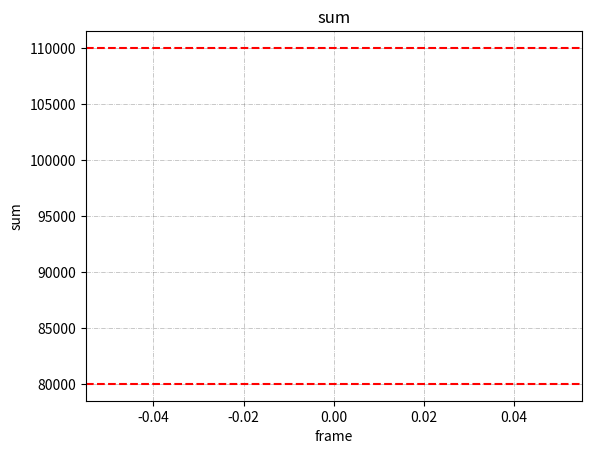

The script that saved this image: (Note: this script raises an exception after producing the figure.)
import matplotlib
import matplotlib.pyplot as plt
import numpy as np
import math
import os
from os import path
import re
import sys
from matplotlib.colors import LogNorm


def load_data(file_in_path_name, val_1_max = 1022):

		print("* Loading file:\t\t", file_in_path_name)

		data = []

		try:
			with open(file_in_path_name, 'r') as file_in:
				n_line = 0
				frame_num = 0

				frame = np.zeros((256,256))

				for line in file_in:

					n_line += 1

					line = line.replace("\n", "")					
					line_list = line.split("\t")

					if line[0] == 'f':
						line_list = line.split(" ")
						if len(line_list) >= 2:
							frame_num = int(line_list[1])
						if np.sum(frame) != 0:
							data.append(frame)
						frame = np.zeros((256,256))
						continue

					x = -1
					y = -1
					val_1 = -1
					val_2 = -1

					if len(line_list) >= 4:
						x = int(line_list[0])
						y = int(line_list[1])
						val_1 = float(line_list[2])
						val_2 = float(line_list[3])

						if (val_1 == 1022):
							print("[WARINING] Pixel with high response (x,y,tot, line, frame):" , x, y, val_1, n_line, frame_num)

						if (x == 26 and y == 120) or (x == 26 and y == 0):
							continue

						frame[x,y] = val_1

				if np.sum(frame) != 0:
					data.append(frame)

		except IOError:
			print("Can not open file: " + file_in_path_name )	
			return -1, data

		return 0, data


def matrix_center(matrix):

	sum_x = 0
	sum_y = 0
	sum_val = 0

	i = 0
	j = 0

	for arr in matrix:
		for num in arr:
			j += 1
			sum_x += num*float(i+0.5)
			sum_y += num*float(j+0.5)

			sum_val += num

		i += 1
		j = 0

	center_x = -1 
	center_y = -1

	if sum_val != 0:
		center_x = sum_x/float(sum_val)
		center_y = sum_y/float(sum_val)

	return center_x, center_y

def analyse_frame(matrix):

	shape = matrix.shape

	matrix_sum = np.sum(matrix)
	n_px = np.count_nonzero(matrix)
	occupancy = 100.*float(n_px)/(shape[0]*shape[1])
	max_val = np.max(matrix)	 	

	return matrix_sum, n_px, occupancy, max_val


def analyse_frames(frames, file_out_path):

	print("* Basic analysis")

	list_sum = []
	list_n_pix = []
	list_occ = []
	list_max = []

	list_fr_num = [i for i in range(len(frames))]

	sum_min = 80000
	sum_max = 110000
	max_min = 100
	max_max = 200	

	for frame in frames:

		fr_sum, fr_n_pix, fr_occ, fr_max = analyse_frame(frame)

		# print(fr_sum, fr_n_pix, fr_occ, fr_max)

		list_sum.append(fr_sum)
		list_n_pix.append(fr_n_pix)
		list_occ.append(fr_occ)
		list_max.append(fr_max)

		if fr_sum < sum_min:
			print("[WARINING] Frame has low sum (sum, frame):" , fr_sum, frame_num)
		if fr_sum > sum_max:
			print("[WARINING] Frame has high sum (sum, frame):" , fr_sum, frame_num)
		if fr_max < max_min:
			print("[WARINING] Frame has low max (sum, frame):" , fr_max, frame_num)
		if fr_max > max_max:
			print("[WARINING] Frame has high max (sum, frame):" , fr_max, frame_num)
							

	plot_graph_1d(file_out_path + "sum.png", list_fr_num, list_sum, "sum", "frame", "sum", sum_min  , sum_max )
	plot_graph_1d(file_out_path + "max.png", list_fr_num, list_max, "max", "frame", "max", max_min , max_max )
	plot_graph_1d(file_out_path + "occupancy.png", list_fr_num, list_occ, "occupancy", "frame", "occupancy", 5 , 7.5 )


#Plot 1D graph with linear fuction defined with A_Slope and B_Shift
def plot_graph_1d(FileOut_PathName, ListX, ListY, Title, LabelX, LabelY, min_val = -1, max_val = -1):

	#Check whether the size of the Listtor are same -> if not then set the size as the smaller one
	# if len(ListX) != len(ListY) :
	# 	if len(ListX) > len(ListY):
	# 		ListX = ListX[:len(ListY)]
	# 	else:
	# 		ListY = ListY[:len(ListX)]

	#Main plot function
	fig, ax = plt.subplots()
	ax.plot(ListX,ListY, color='gainsboro', linewidth=0,
			marker='o', markerfacecolor='dodgerblue', markeredgewidth=0,
			markersize=5)

	#Plot fit with linear funciton
	# (A_Slope,B_Shift), FitParStdErr = LinFuncFit(ListX, ListY) #Fit with linear fuction
	# LegengLinearFunc = LegedLabelLinFuncFit(A_Slope,B_Shift,FitParStdErr)
	# plt.plot(ListX,LinFucnList(ListX,A_Slope, B_Shift), 'r',linestyle='--', label=LegendData+" "+LegengLinearFunc,linewidth=0.5)

	#Additional settings 
	plt.xlabel(LabelX)
	plt.ylabel(LabelY)
	plt.title(Title)
	#plt.text(10, 144, r'an equation: $E=mc^2$', fontsize=15)
	# (Ymin,Ymax) = GetMinMaxListVal(ListY)
	# plt.ylim(ymin=Ymin-(Ymax-Ymin)*0.2, ymax = Ymax+(Ymax-Ymin)*0.4)
	#plt.legend(bbox_to_anchor=(0.01,0.9), loc="center left", borderaxespad=1, frameon=False)
	# plt.legend(fontsize=10)
	plt.grid(visible = True, color ='grey',  linestyle ='-.', linewidth = 0.5,  alpha = 0.6)

	if max_val != -1:
		ax.axhline(y=max_val, color='red', linestyle='--')

	if min_val != -1:
		ax.axhline(y=min_val, color='red', linestyle='--')

	#fig = plt.gcf()
	#fig.set_size_inches(14.5, 8.5)

	#Save and close file
	plt.savefig(FileOut_PathName, dpi=600)
	plt.close()
	# plt.show()


def plot_matrix(matrix, file_out_path_name, do_log_z = False, names = [], values = []):

	matrix_sum = np.sum(matrix)
	names.append("sum")
	values.append(matrix_sum)

	if matrix_sum == 0:
		return

	n_px = np.count_nonzero(matrix)
	names.append("pixel count")
	values.append(n_px)	 

	shape = matrix.shape
	occupancy = 100.*float(n_px)/(shape[0]*shape[1])
	names.append("occupancy")
	values.append(occupancy)	

	max_val = np.max(matrix)
	names.append("maximum value")
	values.append(max_val)		 	

	
	# fig, ax = plt.subplots()
	fig = plt.figure(num=None, figsize=(6, 6), dpi=300, facecolor='w', edgecolor='k')
	ax = fig.add_subplot(111)
	if do_log_z:
		plt.imshow(matrix, cmap = 'viridis', aspect = 'auto', origin='lower', norm=LogNorm())
	else:
		plt.imshow(matrix, cmap = 'viridis', aspect = 'auto', origin='lower')		
	plt.colorbar()
	plt.axis('square')

	if len(names) != 0:
		props = dict(boxstyle='round', facecolor='white', alpha=0.7, linewidth=0 )
		plt.subplots_adjust(right=0.65)
		fig = plt.gcf()
		fig.set_size_inches(7.5, 4.4)

		x_par_step = 1./30.;
		if len(names) > 30:
			x_par_step = 1./float(len(names))
		i = 0

		name_width = max(len(name) for name in names)
		value_width = 1  # adjust as needed
		# text_str = '\n'.join([f'{key:<{name_width}} = {value:>{value_width}.2f}' for key, value in zip(names, values)])
		text_str = ""
		text_str = '\n'.join([f'{key:<{name_width}} = {value:>{value_width}}' for key, value in zip(names, values)])

		plt.text(1.4, 0.5 , text_str, multialignment='left', transform=ax.transAxes, 
				alpha=0.7, bbox=props, fontsize=7, family='DejaVu Sans Mono')



	# plt.show()
	plt.savefig(file_out_path_name)
	plt.close()


if __name__ == '__main__':

	#  input variables
	file_in_path_name = "./example_interface/linux_test/out/test/data.txt"
	file_out_path  = "./example_interface/linux_test/out/test/"

	# information print
	print("\n=================================================================")
	print("                           DATA ANALYSIS                           ")
	print("=================================================================\n\n")
	print("Processed file:\t\t" ,file_in_path_name)
	print("Outpu to directory:\t", file_out_path)
	print("\n")


	#  load data
	rc, data = load_data(file_in_path_name, 500)

	# basic analysis

	analyse_frames(data, file_out_path)

	# plot data 
	matrix_sum = np.zeros((256,256))

	i = 0
	for frame in data:
		file_out_path_name = file_out_path + "frame_" + str(i) + ".png"
		plot_matrix(frame, file_out_path_name, False, ["frame"], [i])
		i += 1
		matrix_sum += frame

	plot_matrix(matrix_sum, file_out_path + "frame_sum_log.png")
	plot_matrix(matrix_sum, file_out_path + "frame_sum.png", False)
